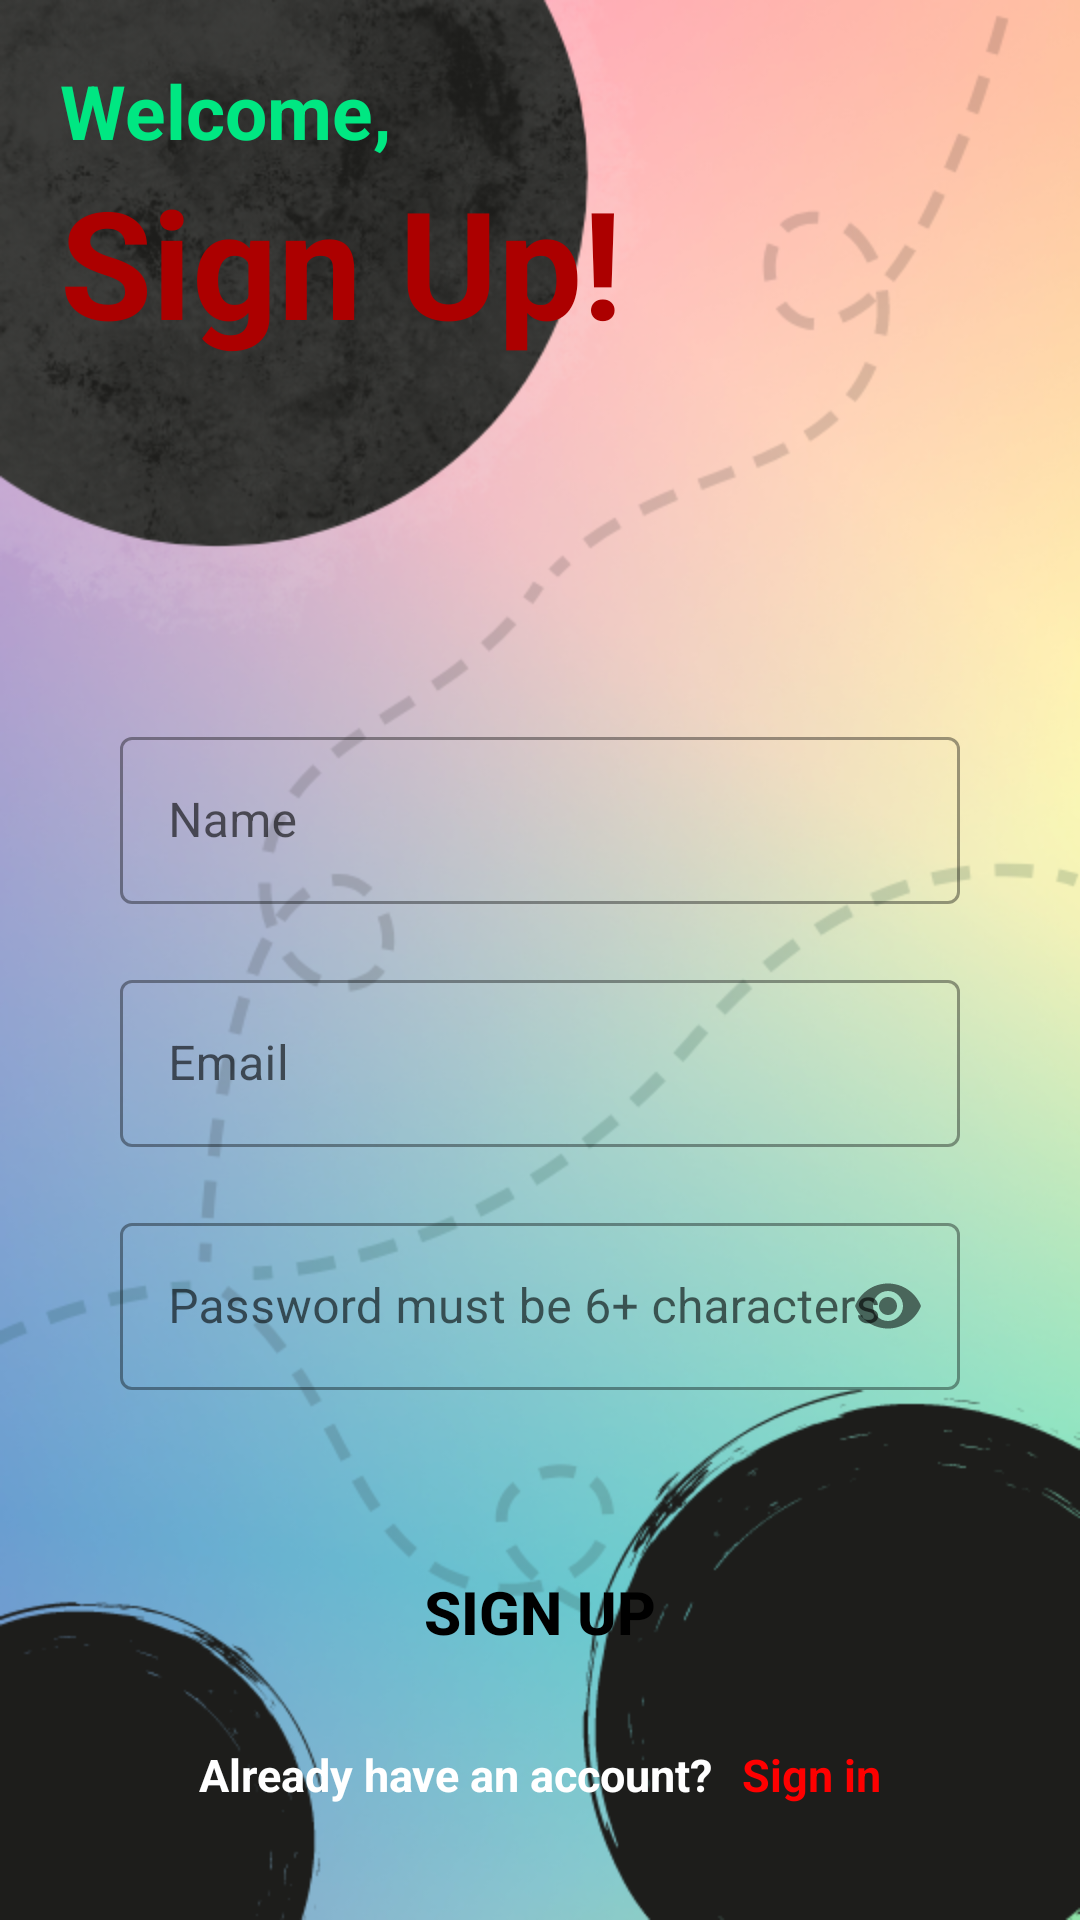

Android layout source for this screen:
<!-- AndroidManifest.xml: application theme Theme.TrailShare -->
<!-- res/layout/activity_register_page.xml -->
<?xml version="1.0" encoding="utf-8"?>
<LinearLayout xmlns:android="http://schemas.android.com/apk/res/android"
    xmlns:app="http://schemas.android.com/apk/res-auto"
    xmlns:tools="http://schemas.android.com/tools"
    android:layout_width="match_parent"
    android:layout_height="match_parent"
    android:background="@drawable/login"
    android:padding="20dp"
    android:orientation="vertical"
    tools:context=".RegisterPage"
    style="@style/Theme.TrailShare">

    <TextView
        android:layout_width="wrap_content"
        android:layout_height="wrap_content"
        android:textStyle="bold"
        android:textSize="25dp"
        android:textColor="#00e782"
        android:text="Welcome,"/>

    <TextView
        android:layout_width="wrap_content"
        android:layout_height="wrap_content"
        android:text="Sign Up!"
        android:textColor="#AC0000"
        android:textSize="50dp"
        android:textStyle="bold"/>

    <com.google.android.material.textfield.TextInputLayout
        android:layout_width="match_parent"
        android:layout_height="wrap_content"
        android:paddingLeft="20dp"
        android:paddingRight="20dp"
        android:layout_marginTop="120dp"
        style="@style/Widget.MaterialComponents.TextInputLayout.OutlinedBox">

        <com.google.android.material.textfield.TextInputEditText
            android:id="@+id/name"
            android:layout_width="match_parent"
            android:layout_height="wrap_content"
            android:hint="Name"
            android:inputType="textPersonName"/>
    </com.google.android.material.textfield.TextInputLayout>

    <com.google.android.material.textfield.TextInputLayout
        android:layout_width="match_parent"
        android:layout_height="wrap_content"
        android:paddingLeft="20dp"
        android:paddingRight="20dp"
        android:layout_marginTop="20dp"
        style="@style/Widget.MaterialComponents.TextInputLayout.OutlinedBox">

        <com.google.android.material.textfield.TextInputEditText
            android:id="@+id/email"
            android:layout_width="match_parent"
            android:layout_height="wrap_content"
            android:hint="Email"
            android:inputType="textEmailAddress"/>

    </com.google.android.material.textfield.TextInputLayout>

    <com.google.android.material.textfield.TextInputLayout
        android:layout_width="match_parent"
        android:layout_height="wrap_content"
        android:paddingLeft="20dp"
        android:paddingRight="20dp"
        android:layout_marginTop="20dp"
        app:passwordToggleEnabled="true"
        style="@style/Widget.MaterialComponents.TextInputLayout.OutlinedBox">

        <com.google.android.material.textfield.TextInputEditText
            android:id="@+id/password"
            android:layout_width="match_parent"
            android:layout_height="wrap_content"
            android:hint="Password must be 6+ characters"
            android:inputType="textPassword"/>

    </com.google.android.material.textfield.TextInputLayout>

    <Button
        android:id="@+id/sign_up"
        android:layout_width="match_parent"
        android:layout_height="wrap_content"
        android:textStyle="bold"
        android:textSize="20dp"
        android:text="Sign up"
        android:background="@drawable/round_btn"
        android:layout_marginTop="50dp"/>

    <LinearLayout
        android:layout_width="match_parent"
        android:layout_height="wrap_content"
        android:orientation="horizontal"
        android:layout_marginTop="20dp"
        android:gravity="center">

        <TextView
            android:layout_width="wrap_content"
            android:layout_height="wrap_content"
            android:text="Already have an account?"
            android:textColor="@color/white"
            android:textSize="15dp"
            android:textStyle="bold"/>

        <TextView
            android:id="@+id/sign_in"
            android:layout_width="wrap_content"
            android:layout_height="wrap_content"
            android:text="Sign in"
            android:textStyle="bold"
            android:textSize="15dp"
            android:textColor="@color/red"
            android:layout_marginLeft="10dp"/>
    </LinearLayout>


</LinearLayout>
<!-- resources referenced by this layout -->
<resources>
  <color name="red">#FF0000</color>
  <color name="white">#FFFFFFFF</color>
  <!-- drawable login: png bitmap (drawable, 341685 bytes) -->
  <!-- drawable round_btn (drawable) -->
  <?xml version="1.0" encoding="utf-8"?>
  <shape android:shape="rectangle"
      xmlns:android="http://schemas.android.com/apk/res/android">
  
      <stroke android:color="@color/red"/>
      <corners android:radius="20dp"/>
  </shape>
  <style name="Theme.TrailShare" parent="Theme.MaterialComponents.DayNight.NoActionBar">
          
          <item name="colorPrimary">#AC0000</item>
          <item name="colorPrimaryVariant">#AC0000</item>
          <item name="colorOnPrimary">@color/white</item>
          
          <item name="colorSecondary">#00E782</item>
          <item name="colorSecondaryVariant">@color/teal_700</item>
          <item name="colorOnSecondary">@color/black</item>
          
          <item name="android:statusBarColor">?attr/colorPrimaryVariant</item>
          
          <item name="android:textColor">@color/black</item>
          <item name="android:textColorHint">@color/ic_launcher_background</item>
  
      </style>
  <color name="teal_700">#FF018786</color>
  <color name="black">#FF000000</color>
</resources>
